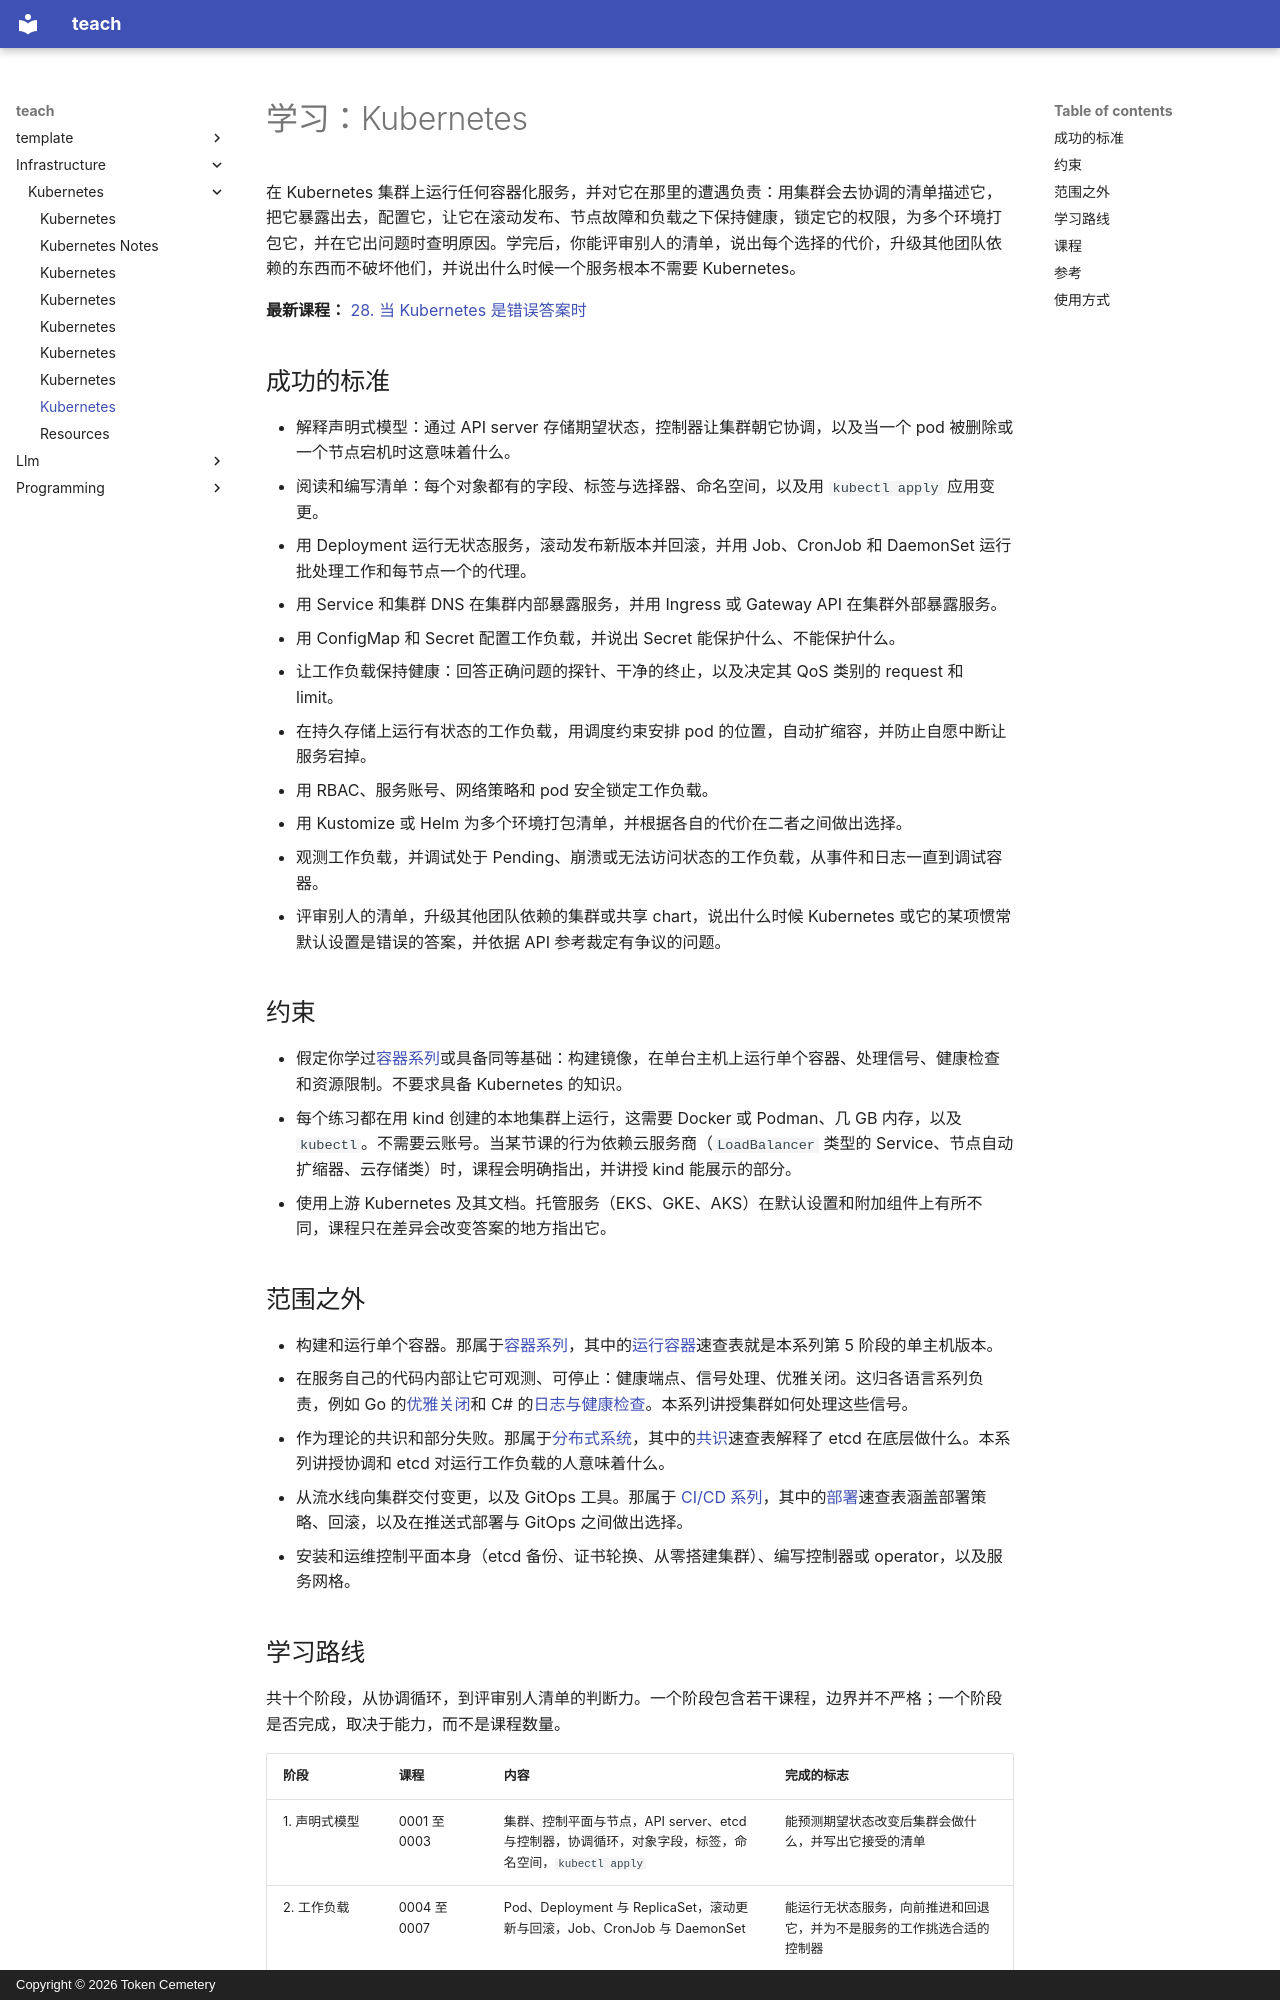

repository: TokenCemetery/teach · page: infrastructure/kubernetes/README.zh/index.html · generator: mkdocs · copyright: Copyright © 2026 Token Cemetery

---
title: Kubernetes
description: "在 Kubernetes 集群上运行服务并对它们负责：协调循环、工作负载、网络、配置、可靠性、安全、打包与调试"
type: topic
---

# 学习：Kubernetes

在 Kubernetes 集群上运行任何容器化服务，并对它在那里的遭遇负责：用集群会去协调的清单描述它，把它暴露出去，配置它，让它在滚动发布、节点故障和负载之下保持健康，锁定它的权限，为多个环境打包它，并在它出问题时查明原因。学完后，你能评审别人的清单，说出每个选择的代价，升级其他团队依赖的东西而不破坏他们，并说出什么时候一个服务根本不需要 Kubernetes。

**最新课程：** [28. 当 Kubernetes 是错误答案时](lessons/0028-when-kubernetes-is-the-wrong-answer.md)

## 成功的标准

- 解释声明式模型：通过 API server 存储期望状态，控制器让集群朝它协调，以及当一个 pod 被删除或一个节点宕机时这意味着什么。
- 阅读和编写清单：每个对象都有的字段、标签与选择器、命名空间，以及用 `kubectl apply` 应用变更。
- 用 Deployment 运行无状态服务，滚动发布新版本并回滚，并用 Job、CronJob 和 DaemonSet 运行批处理工作和每节点一个的代理。
- 用 Service 和集群 DNS 在集群内部暴露服务，并用 Ingress 或 Gateway API 在集群外部暴露服务。
- 用 ConfigMap 和 Secret 配置工作负载，并说出 Secret 能保护什么、不能保护什么。
- 让工作负载保持健康：回答正确问题的探针、干净的终止，以及决定其 QoS 类别的 request 和 limit。
- 在持久存储上运行有状态的工作负载，用调度约束安排 pod 的位置，自动扩缩容，并防止自愿中断让服务宕掉。
- 用 RBAC、服务账号、网络策略和 pod 安全锁定工作负载。
- 用 Kustomize 或 Helm 为多个环境打包清单，并根据各自的代价在二者之间做出选择。
- 观测工作负载，并调试处于 Pending、崩溃或无法访问状态的工作负载，从事件和日志一直到调试容器。
- 评审别人的清单，升级其他团队依赖的集群或共享 chart，说出什么时候 Kubernetes 或它的某项惯常默认设置是错误的答案，并依据 API 参考裁定有争议的问题。

## 约束

- 假定你学过[容器系列](../containers/README.md)或具备同等基础：构建镜像，在单台主机上运行单个容器、处理信号、健康检查和资源限制。不要求具备 Kubernetes 的知识。
- 每个练习都在用 kind 创建的本地集群上运行，这需要 Docker 或 Podman、几 GB 内存，以及 `kubectl`。不需要云账号。当某节课的行为依赖云服务商（`LoadBalancer` 类型的 Service、节点自动扩缩器、云存储类）时，课程会明确指出，并讲授 kind 能展示的部分。
- 使用上游 Kubernetes 及其文档。托管服务（EKS、GKE、AKS）在默认设置和附加组件上有所不同，课程只在差异会改变答案的地方指出它。

## 范围之外

- 构建和运行单个容器。那属于[容器系列](../containers/README.md)，其中的[运行容器](../containers/reference/running-containers.md)速查表就是本系列第 5 阶段的单主机版本。
- 在服务自己的代码内部让它可观测、可停止：健康端点、信号处理、优雅关闭。这归各语言系列负责，例如 Go 的[优雅关闭](../../programming/golang/lessons/0025-graceful-shutdown.md)和 C# 的[日志与健康检查](../../programming/csharp/lessons/0039-logging-and-health-checks.md)。本系列讲授集群如何处理这些信号。
- 作为理论的共识和部分失败。那属于[分布式系统](../../architecture/distributed-systems/README.md)，其中的[共识](../../architecture/distributed-systems/reference/consensus.md)速查表解释了 etcd 在底层做什么。本系列讲授协调和 etcd 对运行工作负载的人意味着什么。
- 从流水线向集群交付变更，以及 GitOps 工具。那属于 [CI/CD 系列](../ci-cd/README.md)，其中的[部署](../ci-cd/reference/deployments.md)速查表涵盖部署策略、回滚，以及在推送式部署与 GitOps 之间做出选择。
- 安装和运维控制平面本身（etcd 备份、证书轮换、从零搭建集群）、编写控制器或 operator，以及服务网格。
